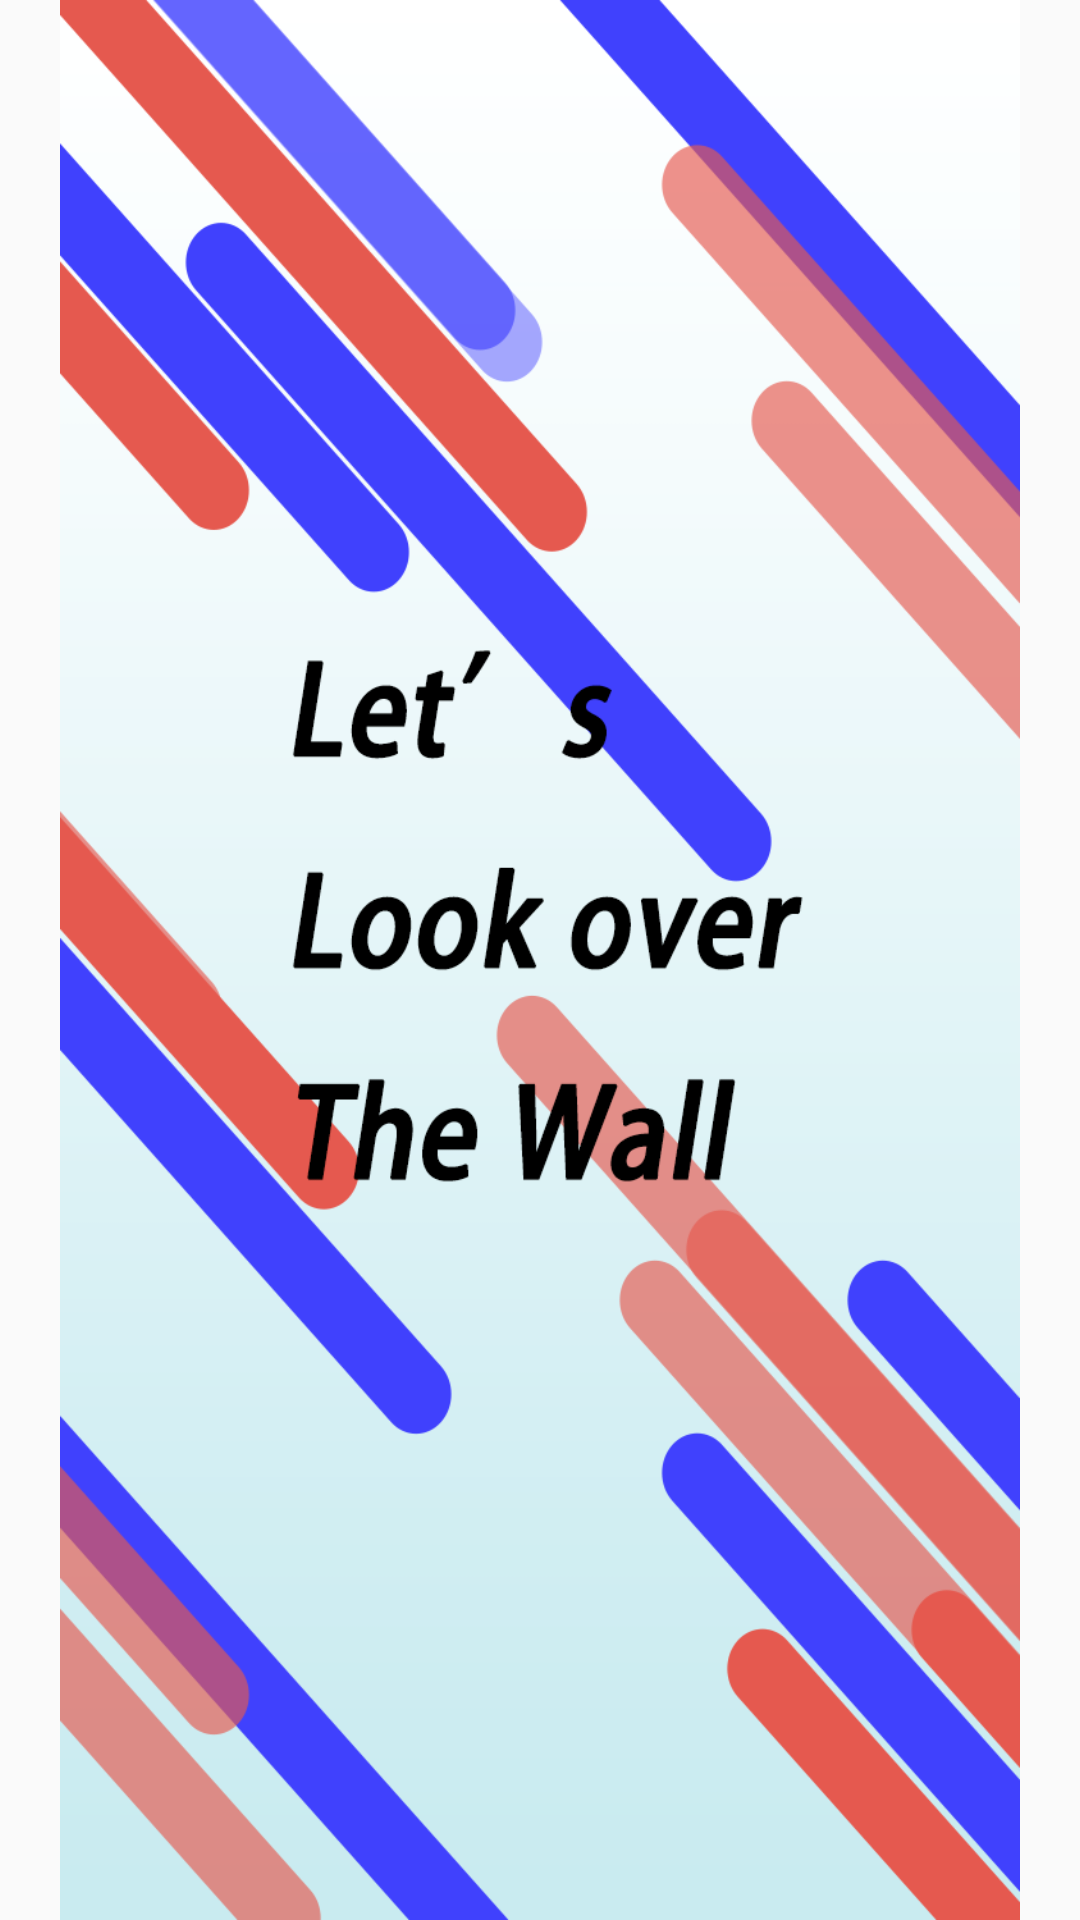

Write the Android layout XML for this screen, with the resource values it uses.
<!-- AndroidManifest.xml: application theme AppTheme -->
<!-- res/layout/splash_activity.xml -->
<RelativeLayout xmlns:android="http://schemas.android.com/apk/res/android"
    android:layout_width="match_parent"
    android:layout_height="match_parent">

    <ImageView
        android:id="@+id/imgLogo"
        android:layout_width="wrap_content"
        android:layout_height="wrap_content"
        android:layout_alignParentEnd="true"
        android:layout_alignParentRight="true"
        android:layout_alignParentTop="true"
        android:src="@drawable/splash_screen" />


</RelativeLayout>
<!-- resources referenced by this layout -->
<resources>
  <!-- drawable splash_screen: png bitmap (drawable, 121499 bytes) -->
  <style name="AppTheme" parent="Theme.AppCompat.Light.DarkActionBar">
          
          <item name="colorPrimary">@color/colorPrimary</item>
          <item name="colorPrimaryDark">@color/colorPrimaryDark</item>
          <item name="colorAccent">@color/colorAccent</item>
      </style>
  <!-- not gathered from this repository: default colours our renderer supplied (Android Studio template values) -->
  <color name="colorPrimary">#FF6200EE</color>
  <color name="colorPrimaryDark">#FF3700B3</color>
  <color name="colorAccent">#FF03DAC5</color>
</resources>
